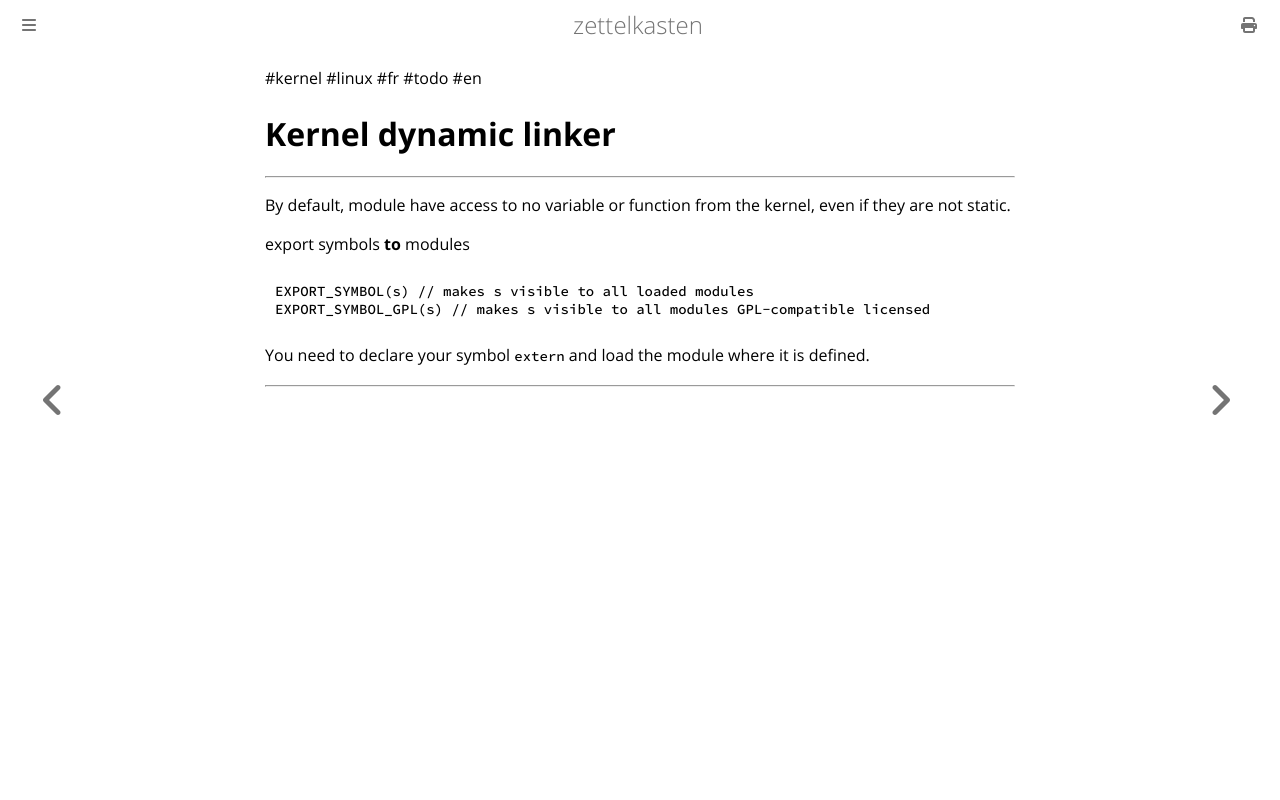

repository: aliasgwynplaine/z · page: 1d8i1-kernel-dynamic-linker.html · generator: mdbook

#kernel #linux #fr #todo #en
# Kernel dynamic linker
---
By default, module have access to no variable or function from the kernel, even if they are not static.

export symbols **to** modules
```c
EXPORT_SYMBOL(s) // makes s visible to all loaded modules
EXPORT_SYMBOL_GPL(s) // makes s visible to all modules GPL-compatible licensed
```

You need to declare your symbol `extern` and load the module where it is defined. 

---
